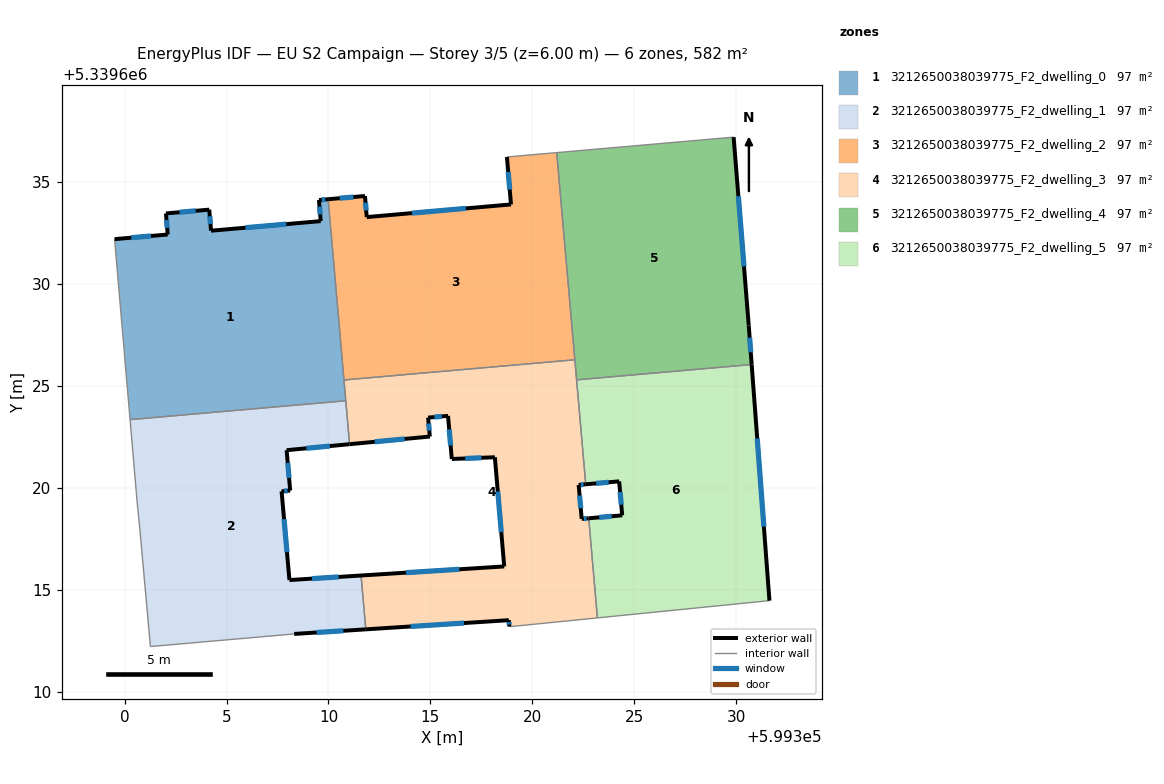
=== STOREY PLAN SPEC (per zone: floor XY polygon, exterior-wall plan segments, windows/doors) ===
zone 1: 3212650038039775_F2_dwelling_0  (97.0 m²)
  floor: (599309.98, 5339634.16) (599310.85, 5339624.28) (599300.27, 5339623.35) (599299.51, 5339632.20) (599302.11, 5339632.43) (599302.03, 5339633.46) (599304.15, 5339633.65) (599304.24, 5339632.62) (599309.62, 5339633.09) (599309.53, 5339634.12)
  exterior wall: (599304.15, 5339633.65) – (599302.03, 5339633.46)  [2.1 m]
    window: (599303.49, 5339633.59) – (599302.69, 5339633.52)  [0.9 m²]
  exterior wall: (599304.24, 5339632.62) – (599304.15, 5339633.65)  [1.0 m]
    window: (599304.21, 5339632.94) – (599304.18, 5339633.33)  [0.4 m²]
  exterior wall: (599309.62, 5339633.09) – (599304.24, 5339632.62)  [5.4 m]
    window: (599307.93, 5339632.94) – (599305.93, 5339632.76)  [2.3 m²]
  exterior wall: (599309.53, 5339634.12) – (599309.62, 5339633.09)  [1.0 m]
    window: (599309.56, 5339633.80) – (599309.59, 5339633.41)  [0.4 m²]
  exterior wall: (599309.98, 5339634.16) – (599309.53, 5339634.12)  [0.5 m]
    window: (599309.84, 5339634.15) – (599309.67, 5339634.13)  [0.2 m²]
  exterior wall: (599302.11, 5339632.43) – (599299.51, 5339632.20)  [2.6 m]
    window: (599301.30, 5339632.36) – (599300.32, 5339632.27)  [1.1 m²]
  exterior wall: (599302.03, 5339633.46) – (599302.11, 5339632.43)  [1.0 m]
    window: (599302.05, 5339633.14) – (599302.09, 5339632.76)  [0.4 m²]
  interior walls: 4
zone 2: 3212650038039775_F2_dwelling_1  (97.0 m²)
  floor: (599310.85, 5339624.28) (599311.04, 5339622.14) (599307.95, 5339621.85) (599308.12, 5339619.87) (599307.70, 5339619.83) (599308.08, 5339615.48) (599311.60, 5339615.70) (599311.83, 5339613.06) (599308.32, 5339612.84) (599301.27, 5339612.22) (599300.74, 5339618.02) (599300.62, 5339619.21) (599300.27, 5339623.35)
  exterior wall: (599307.95, 5339621.85) – (599311.04, 5339622.14)  [3.1 m]
    window: (599308.92, 5339621.94) – (599310.07, 5339622.05)  [1.3 m²]
  exterior wall: (599308.12, 5339619.87) – (599307.95, 5339621.85)  [2.0 m]
    window: (599308.07, 5339620.49) – (599308.00, 5339621.23)  [0.8 m²]
  exterior wall: (599307.70, 5339619.83) – (599308.12, 5339619.87)  [0.4 m]
    window: (599307.83, 5339619.85) – (599307.99, 5339619.86)  [0.2 m²]
  exterior wall: (599308.08, 5339615.48) – (599307.70, 5339619.83)  [4.4 m]
    window: (599307.96, 5339616.84) – (599307.82, 5339618.47)  [1.8 m²]
  exterior wall: (599311.60, 5339615.70) – (599308.08, 5339615.48)  [3.5 m]
    window: (599310.50, 5339615.63) – (599309.19, 5339615.55)  [1.5 m²]
  exterior wall: (599308.32, 5339612.84) – (599311.83, 5339613.06)  [3.5 m]
    window: (599309.42, 5339612.91) – (599310.73, 5339612.99)  [1.5 m²]
  interior walls: 7
zone 3: 3212650038039775_F2_dwelling_2  (97.0 m²)
  floor: (599321.20, 5339636.45) (599322.09, 5339626.29) (599310.76, 5339625.29) (599309.98, 5339634.16) (599311.79, 5339634.32) (599311.88, 5339633.29) (599318.95, 5339633.91) (599318.75, 5339636.23)
  exterior wall: (599311.79, 5339634.32) – (599309.98, 5339634.16)  [1.8 m]
    window: (599311.22, 5339634.27) – (599310.55, 5339634.21)  [0.8 m²]
  exterior wall: (599311.88, 5339633.29) – (599311.79, 5339634.32)  [1.0 m]
    window: (599311.85, 5339633.61) – (599311.82, 5339634.00)  [0.4 m²]
  exterior wall: (599318.95, 5339633.91) – (599311.88, 5339633.29)  [7.1 m]
    window: (599316.74, 5339633.71) – (599314.10, 5339633.48)  [3.0 m²]
  exterior wall: (599318.75, 5339636.23) – (599318.95, 5339633.91)  [2.3 m]
    window: (599318.82, 5339635.50) – (599318.89, 5339634.64)  [1.0 m²]
  interior walls: 4
zone 4: 3212650038039775_F2_dwelling_3  (97.0 m²)
  floor: (599322.09, 5339626.29) (599322.62, 5339620.18) (599322.27, 5339620.15) (599322.42, 5339618.48) (599322.77, 5339618.51) (599323.19, 5339613.62) (599319.21, 5339613.22) (599318.87, 5339613.20) (599318.85, 5339613.51) (599311.83, 5339613.06) (599311.60, 5339615.70) (599318.62, 5339616.15) (599318.16, 5339621.50) (599316.05, 5339621.42) (599315.86, 5339623.54) (599314.89, 5339623.45) (599314.97, 5339622.52) (599311.04, 5339622.14) (599310.76, 5339625.29)
  exterior wall: (599322.77, 5339618.51) – (599322.42, 5339618.48)  [0.3 m]
    window: (599322.66, 5339618.50) – (599322.53, 5339618.49)  [0.1 m²]
  exterior wall: (599318.85, 5339613.51) – (599318.87, 5339613.20)  [0.3 m]
    window: (599318.86, 5339613.41) – (599318.87, 5339613.30)  [0.1 m²]
  exterior wall: (599311.83, 5339613.06) – (599318.85, 5339613.51)  [7.0 m]
    window: (599314.03, 5339613.20) – (599316.65, 5339613.37)  [2.9 m²]
  exterior wall: (599318.62, 5339616.15) – (599311.60, 5339615.70)  [7.0 m]
    window: (599316.42, 5339616.01) – (599313.80, 5339615.84)  [2.9 m²]
  exterior wall: (599318.16, 5339621.50) – (599318.62, 5339616.15)  [5.4 m]
    window: (599318.31, 5339619.83) – (599318.48, 5339617.83)  [2.2 m²]
  exterior wall: (599316.05, 5339621.42) – (599318.16, 5339621.50)  [2.1 m]
    window: (599316.71, 5339621.45) – (599317.50, 5339621.48)  [0.9 m²]
  exterior wall: (599315.86, 5339623.54) – (599316.05, 5339621.42)  [2.1 m]
    window: (599315.92, 5339622.87) – (599315.99, 5339622.08)  [0.9 m²]
  exterior wall: (599314.89, 5339623.45) – (599315.86, 5339623.54)  [1.0 m]
    window: (599315.19, 5339623.48) – (599315.56, 5339623.51)  [0.4 m²]
  exterior wall: (599314.97, 5339622.52) – (599314.89, 5339623.45)  [0.9 m]
    window: (599314.95, 5339622.81) – (599314.91, 5339623.16)  [0.4 m²]
  exterior wall: (599311.04, 5339622.14) – (599314.97, 5339622.52)  [4.0 m]
    window: (599312.27, 5339622.26) – (599313.74, 5339622.40)  [1.7 m²]
  exterior wall: (599322.27, 5339620.15) – (599322.62, 5339620.18)  [0.3 m]
    window: (599322.38, 5339620.16) – (599322.51, 5339620.17)  [0.1 m²]
  exterior wall: (599322.42, 5339618.48) – (599322.27, 5339620.15)  [1.7 m]
    window: (599322.38, 5339619.00) – (599322.32, 5339619.62)  [0.7 m²]
  interior walls: 9
zone 5: 3212650038039775_F2_dwelling_4  (97.0 m²)
  floor: (599329.88, 5339637.21) (599330.62, 5339627.97) (599330.76, 5339626.05) (599322.17, 5339625.30) (599321.20, 5339636.45)
  exterior wall: (599330.62, 5339627.97) – (599329.88, 5339637.21)  [9.3 m]
    window: (599330.38, 5339630.87) – (599330.11, 5339634.31)  [3.9 m²]
  exterior wall: (599330.76, 5339626.05) – (599330.62, 5339627.97)  [1.9 m]
    window: (599330.71, 5339626.65) – (599330.66, 5339627.37)  [0.8 m²]
  interior walls: 4
zone 6: 3212650038039775_F2_dwelling_5  (97.0 m²)
  floor: (599330.76, 5339626.05) (599331.63, 5339614.47) (599323.19, 5339613.62) (599322.77, 5339618.51) (599324.41, 5339618.65) (599324.26, 5339620.32) (599322.62, 5339620.18) (599322.17, 5339625.30)
  exterior wall: (599324.41, 5339618.65) – (599322.77, 5339618.51)  [1.6 m]
    window: (599323.89, 5339618.61) – (599323.28, 5339618.56)  [0.7 m²]
  exterior wall: (599324.26, 5339620.32) – (599324.41, 5339618.65)  [1.7 m]
    window: (599324.31, 5339619.80) – (599324.36, 5339619.18)  [0.7 m²]
  exterior wall: (599322.62, 5339620.18) – (599324.26, 5339620.32)  [1.6 m]
    window: (599323.13, 5339620.22) – (599323.75, 5339620.28)  [0.7 m²]
  exterior wall: (599331.63, 5339614.47) – (599330.76, 5339626.05)  [11.6 m]
    window: (599331.36, 5339618.10) – (599331.03, 5339622.42)  [4.9 m²]
  interior walls: 4

=== DERIVED (storey summary) ===
Building: EU S2 Campaign
Storey: 3 of 5  (floor level z = 6.00 m)
Storey gross floor area: 582.1 m²
Zones on this storey: 6
  - 3212650038039775_F2_dwelling_0: floor 97.0 m²; exterior wall 13.7 m (41.2 m²); 7 window(s) 5.7 m²; WWR 13.9%
  - 3212650038039775_F2_dwelling_1: floor 97.0 m²; exterior wall 16.9 m (50.8 m²); 6 window(s) 7.1 m²; WWR 13.9%
  - 3212650038039775_F2_dwelling_2: floor 97.0 m²; exterior wall 12.3 m (36.9 m²); 4 window(s) 5.1 m²; WWR 13.9%
  - 3212650038039775_F2_dwelling_3: floor 97.0 m²; exterior wall 32.2 m (96.7 m²); 12 window(s) 13.5 m²; WWR 13.9%
  - 3212650038039775_F2_dwelling_4: floor 97.0 m²; exterior wall 11.2 m (33.6 m²); 2 window(s) 4.7 m²; WWR 13.9%
  - 3212650038039775_F2_dwelling_5: floor 97.0 m²; exterior wall 16.6 m (49.8 m²); 4 window(s) 6.9 m²; WWR 13.9%
Zone adjacency (shared interzone walls):
  - 3212650038039775_F2_dwelling_0 ↔ 3212650038039775_F2_dwelling_1
  - 3212650038039775_F2_dwelling_0 ↔ 3212650038039775_F2_dwelling_2
  - 3212650038039775_F2_dwelling_0 ↔ 3212650038039775_F2_dwelling_3
  - 3212650038039775_F2_dwelling_1 ↔ 3212650038039775_F2_dwelling_3
  - 3212650038039775_F2_dwelling_2 ↔ 3212650038039775_F2_dwelling_3
  - 3212650038039775_F2_dwelling_2 ↔ 3212650038039775_F2_dwelling_4
  - 3212650038039775_F2_dwelling_3 ↔ 3212650038039775_F2_dwelling_4
  - 3212650038039775_F2_dwelling_3 ↔ 3212650038039775_F2_dwelling_5
  - 3212650038039775_F2_dwelling_4 ↔ 3212650038039775_F2_dwelling_5